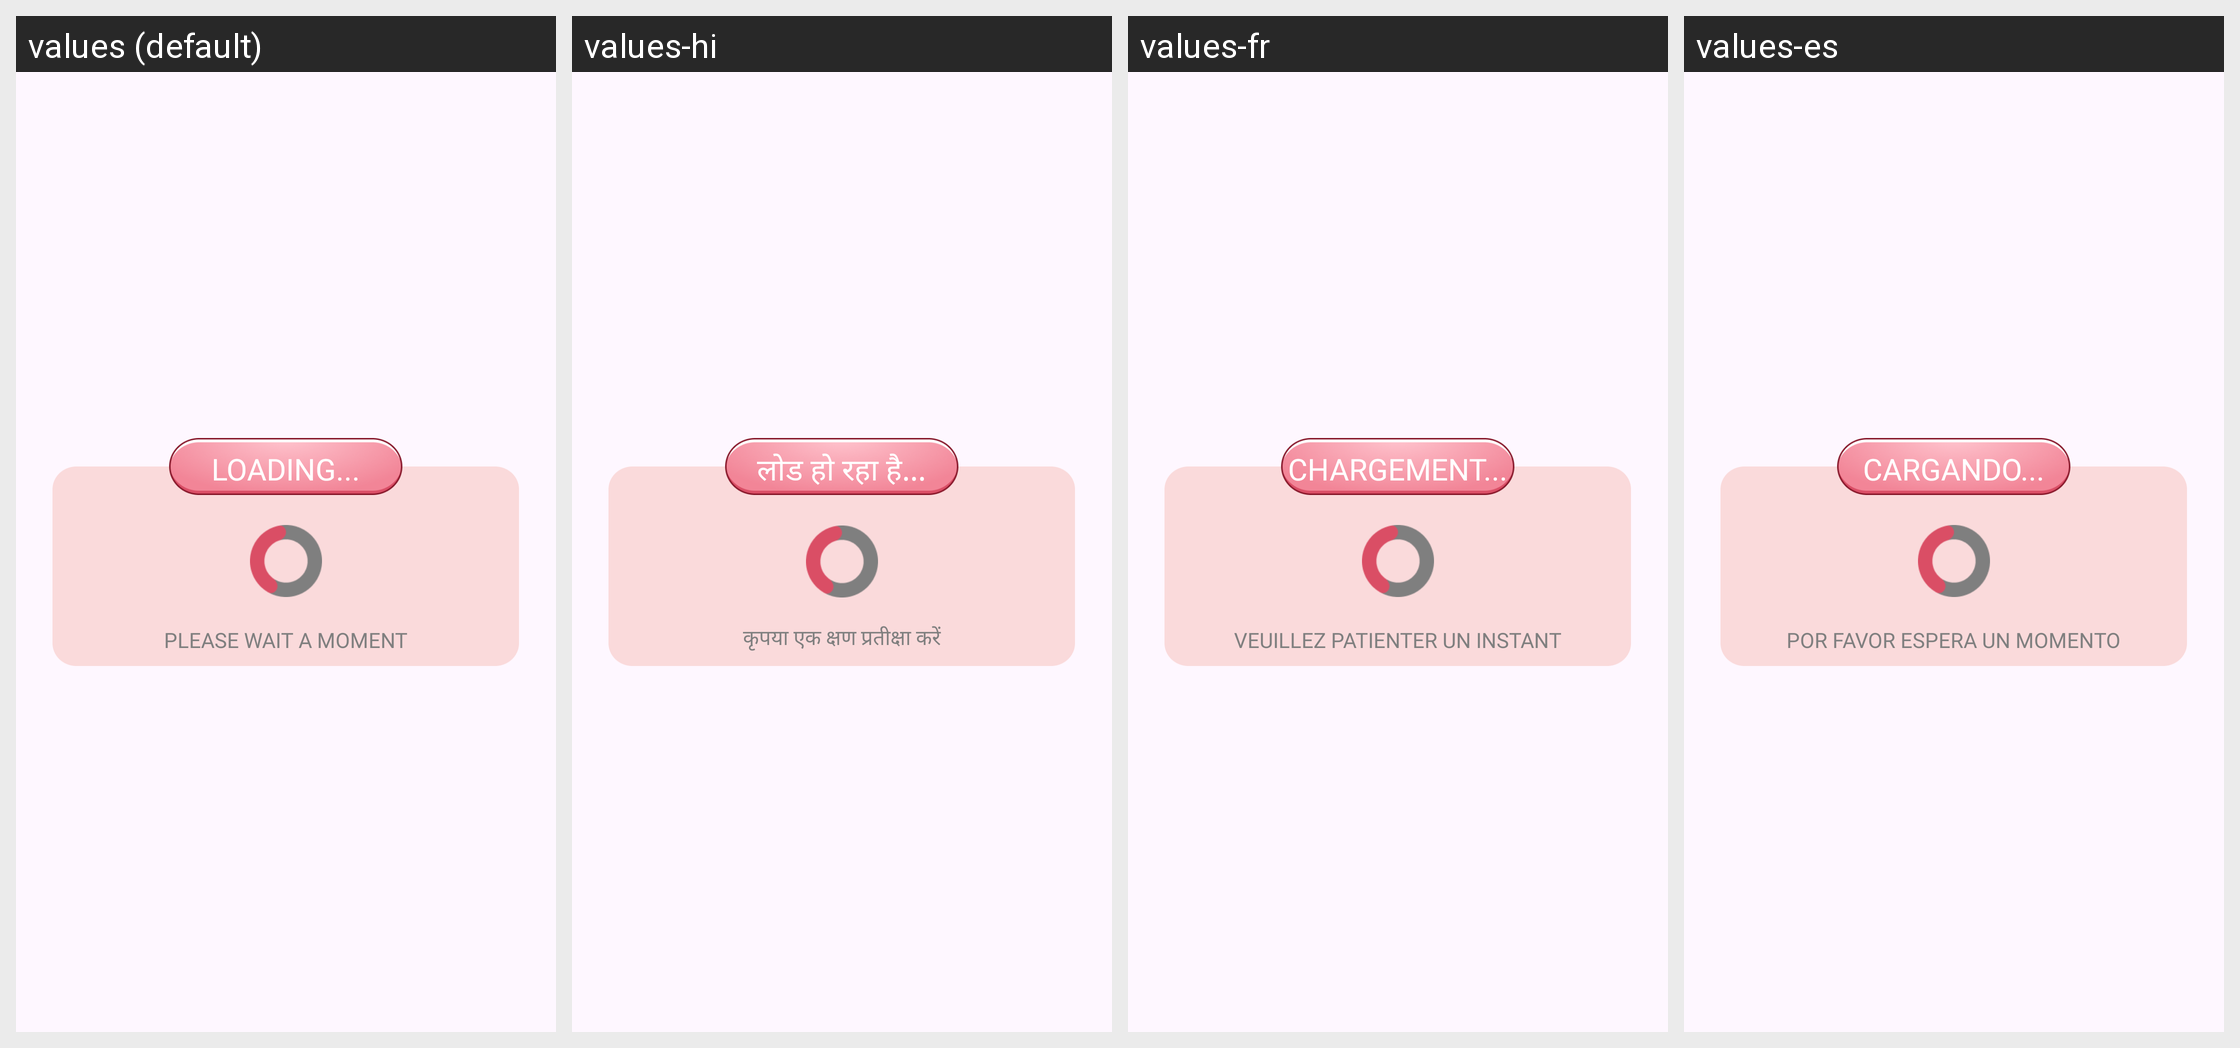

Strings drawn on this Android screen and how each of the app's shown locales translates them:
Android screen res/layout/dialog_loading.xml rendered under 4 locales, left to right: values (default), values-hi, values-fr, values-es. Device: Nexus 5 (rendered at 1080×1920; each locale shown at half size, 540×960, under a caption strip naming it); theme Theme.BaseProject.
Other locales in the repository, not shown: values-de, values-in, values-pt.
Strings drawn on this screen, with the default value and each locale's value (text and hints the layout hard-codes, and strings that could not be matched under every locale, appear in the picture but are not listed):

loading
  values: LOADING...
  values-hi: लोड हो रहा है...
  values-fr: CHARGEMENT...
  values-es: CARGANDO...

wait_a_minute
  values: PLEASE WAIT A MOMENT
  values-hi: कृपया एक क्षण प्रतीक्षा करें
  values-fr: VEUILLEZ PATIENTER UN INSTANT
  values-es: POR FAVOR ESPERA UN MOMENTO
